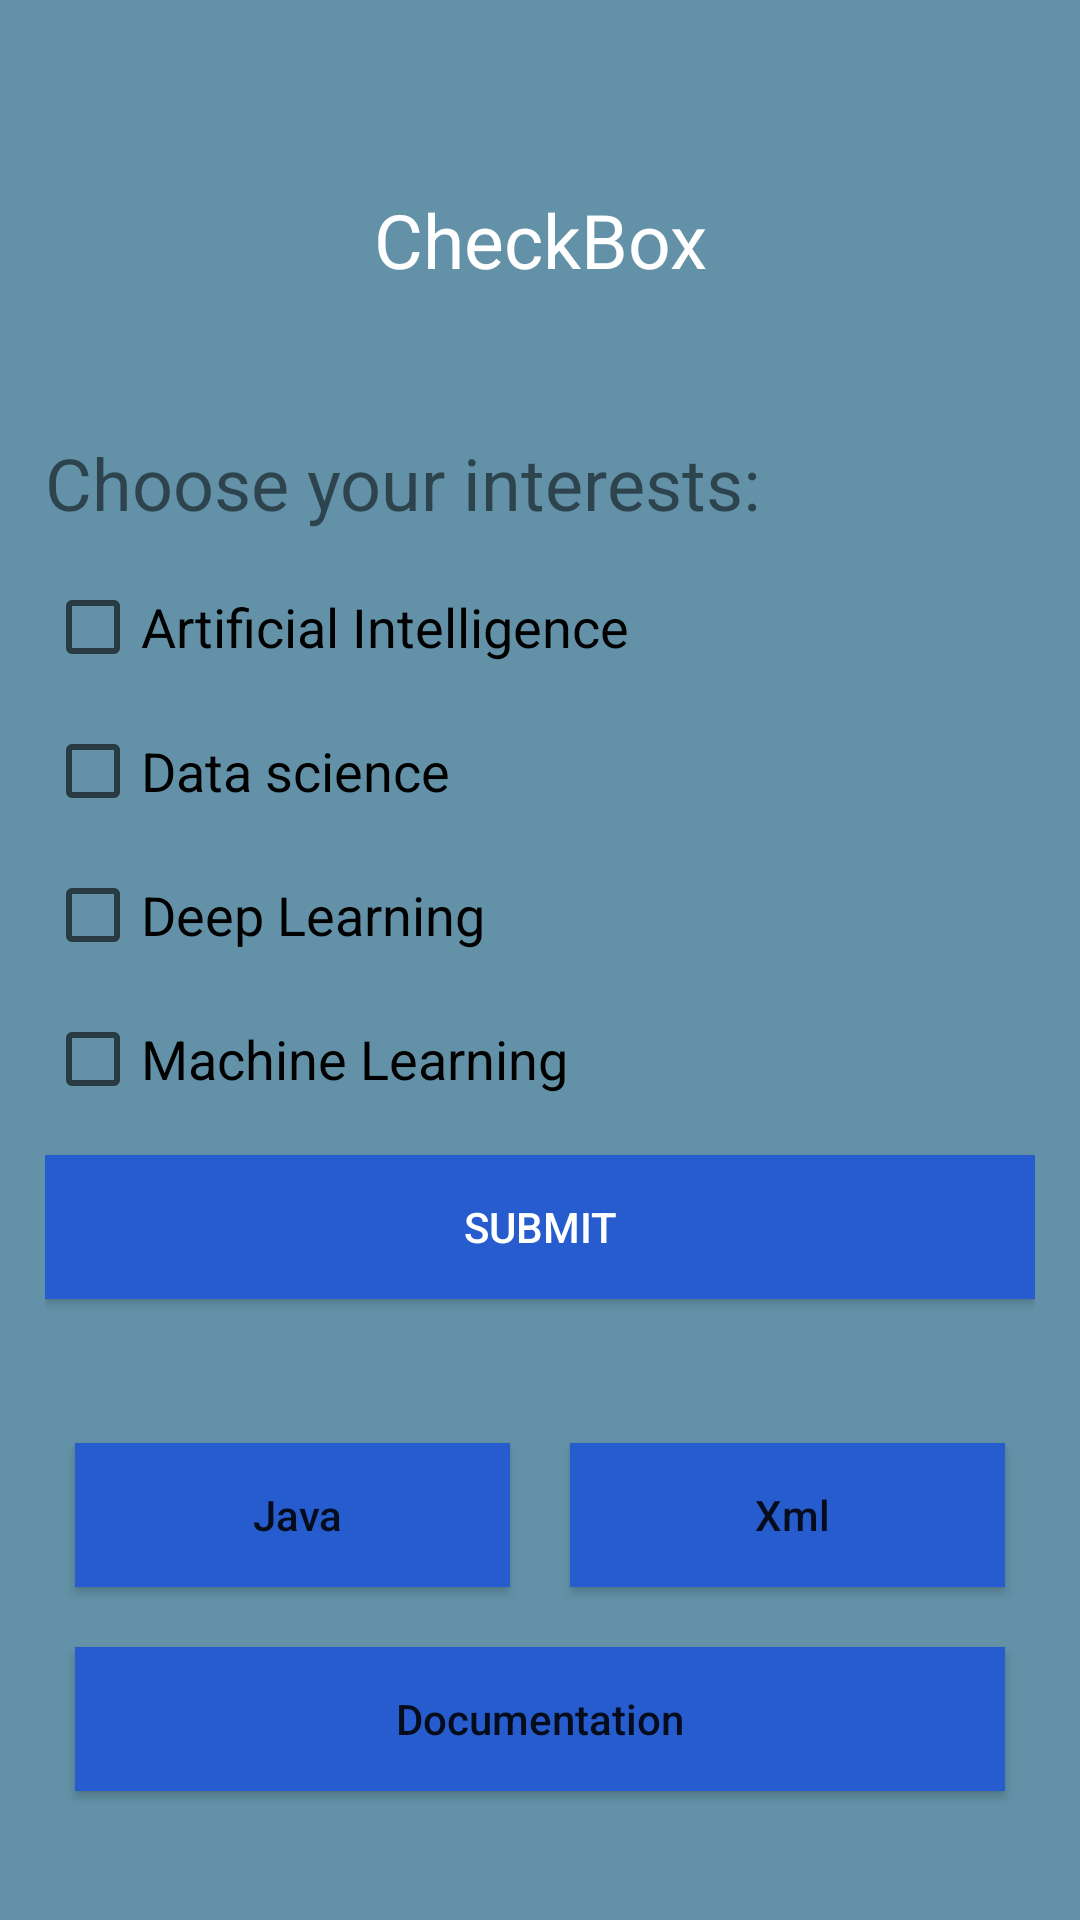

Reconstruct the res/layout file that produces this screen, plus the resources it refers to.
<!-- AndroidManifest.xml: application theme Theme.MobileApplicationDevelopment -->
<!-- res/layout/activity_check_box_view.xml -->
<LinearLayout
    xmlns:android="http://schemas.android.com/apk/res/android"
    xmlns:app="http://schemas.android.com/apk/res-auto"
    xmlns:tools="http://schemas.android.com/tools"
    android:layout_width="match_parent"
    android:layout_height="match_parent"
    android:orientation="vertical"
    android:background="#6392A8"
    android:padding="15dp"
   >
    <TextView
        android:layout_width="match_parent"
        android:layout_height="wrap_content"
        android:layout_marginTop="48dp"
        android:text="CheckBox"
        android:textSize="25dp"
        android:gravity="center"
        android:textColor="#ffffff"
        />

    <TextView
        android:layout_width="match_parent"
        android:layout_height="wrap_content"
        android:layout_marginTop="48dp"
        android:text="Choose your interests:"
        android:textSize="24sp"
   />

    <CheckBox
        android:id="@+id/cB"
        android:layout_width="match_parent"
        android:layout_height="wrap_content"
        android:text="Artificial Intelligence"
        android:layout_marginTop="16dp"
        android:textSize="18sp"
       />

    <CheckBox
        android:id="@+id/cB2"
        android:layout_width="match_parent"
        android:layout_height="wrap_content"
        android:text="Data science"
        android:layout_marginTop="16dp"
        android:textSize="18sp" />

    <CheckBox
        android:id="@+id/cB3"
        android:layout_width="match_parent"
        android:layout_height="wrap_content"
        android:text="Deep Learning"
        android:layout_marginTop="16dp"
        android:textSize="18sp"
        tools:layout_editor_absoluteX="386dp" />

    <CheckBox
        android:id="@+id/cB4"
        android:layout_width="match_parent"
        android:layout_height="wrap_content"
        android:text="Machine Learning"
        android:layout_marginTop="16dp"
        android:textSize="18sp"
        tools:layout_editor_absoluteX="386dp" />


    <Button
        android:id="@+id/submit"
        android:layout_width="match_parent"
        android:layout_height="wrap_content"
        android:layout_marginTop="16dp"
        android:onClick="Check"
        android:text="submit"
        android:background="#275CCF"
        android:textColor="#ffffff"/>
    <TextView
        android:id="@+id/output"
        android:layout_width="match_parent"
        android:layout_height="wrap_content"
        android:layout_marginTop="10dp"
        android:text=""
        android:textSize="15dp"
        android:textColor="#ffffff"
        />
    <include layout="@layout/actiivity_copy_data"></include>

</LinearLayout>
<!-- res/layout/actiivity_copy_data.xml (included above) -->
<RelativeLayout
    xmlns:android="http://schemas.android.com/apk/res/android"
    xmlns:app="http://schemas.android.com/apk/res-auto"
    xmlns:tools="http://schemas.android.com/tools"
    android:layout_width="match_parent"
    android:layout_height="wrap_content"
    android:layout_marginBottom="18dp"
    >
    <LinearLayout
        android:layout_width="match_parent"
        android:layout_height="wrap_content"
        android:orientation="vertical"
        android:layout_alignParentBottom="true">

        <LinearLayout
            android:layout_width="match_parent"
            android:layout_height="wrap_content"
            android:orientation="horizontal"

            >
            <Button
                android:id="@+id/java"
                android:layout_width="match_parent"
                android:layout_height="wrap_content"
                android:layout_weight="50"
                android:layout_margin="10dp"
                android:background="#275CCF"
                android:drawableLeft="@drawable/copy"
                android:text=" Java"
                android:textAllCaps="false" />

            <Button
                android:id="@+id/xml"
                android:layout_width="match_parent"
                android:layout_height="wrap_content"
                android:layout_weight="50"
                android:layout_margin="10dp"
                android:background="#275CCF"
                android:drawableLeft="@drawable/copy"
                android:text=" Xml"
                android:textAllCaps="false" />

        </LinearLayout>
        <Button
            android:id="@+id/documentation"
            android:layout_width="match_parent"
            android:layout_height="wrap_content"
            android:layout_margin="10dp"
            android:background="#275CCF"
            android:text="  Documentation  "
            android:textAllCaps="false" />
    </LinearLayout>
</RelativeLayout>
<!-- resources referenced by this layout -->
<resources>
  <style name="Theme.MobileApplicationDevelopment" parent="Theme.AppCompat.DayNight.DarkActionBar">
          
          <item name="colorPrimary">@color/purple_500</item>
          <item name="colorPrimaryVariant">@color/purple_700</item>
          <item name="colorOnPrimary">@color/white</item>
          
          <item name="colorSecondary">@color/teal_200</item>
          <item name="colorSecondaryVariant">@color/teal_700</item>
          <item name="colorOnSecondary">@color/black</item>
          
          <item name="android:statusBarColor">?attr/colorPrimaryVariant</item>
          
      </style>
  <color name="purple_500">#FF6200EE</color>
  <color name="purple_700">#FF3700B3</color>
  <color name="white">#FFFFFF</color>
  <color name="teal_200">#FF03DAC5</color>
  <color name="teal_700">#FF018786</color>
  <color name="black">#000000</color>
</resources>
